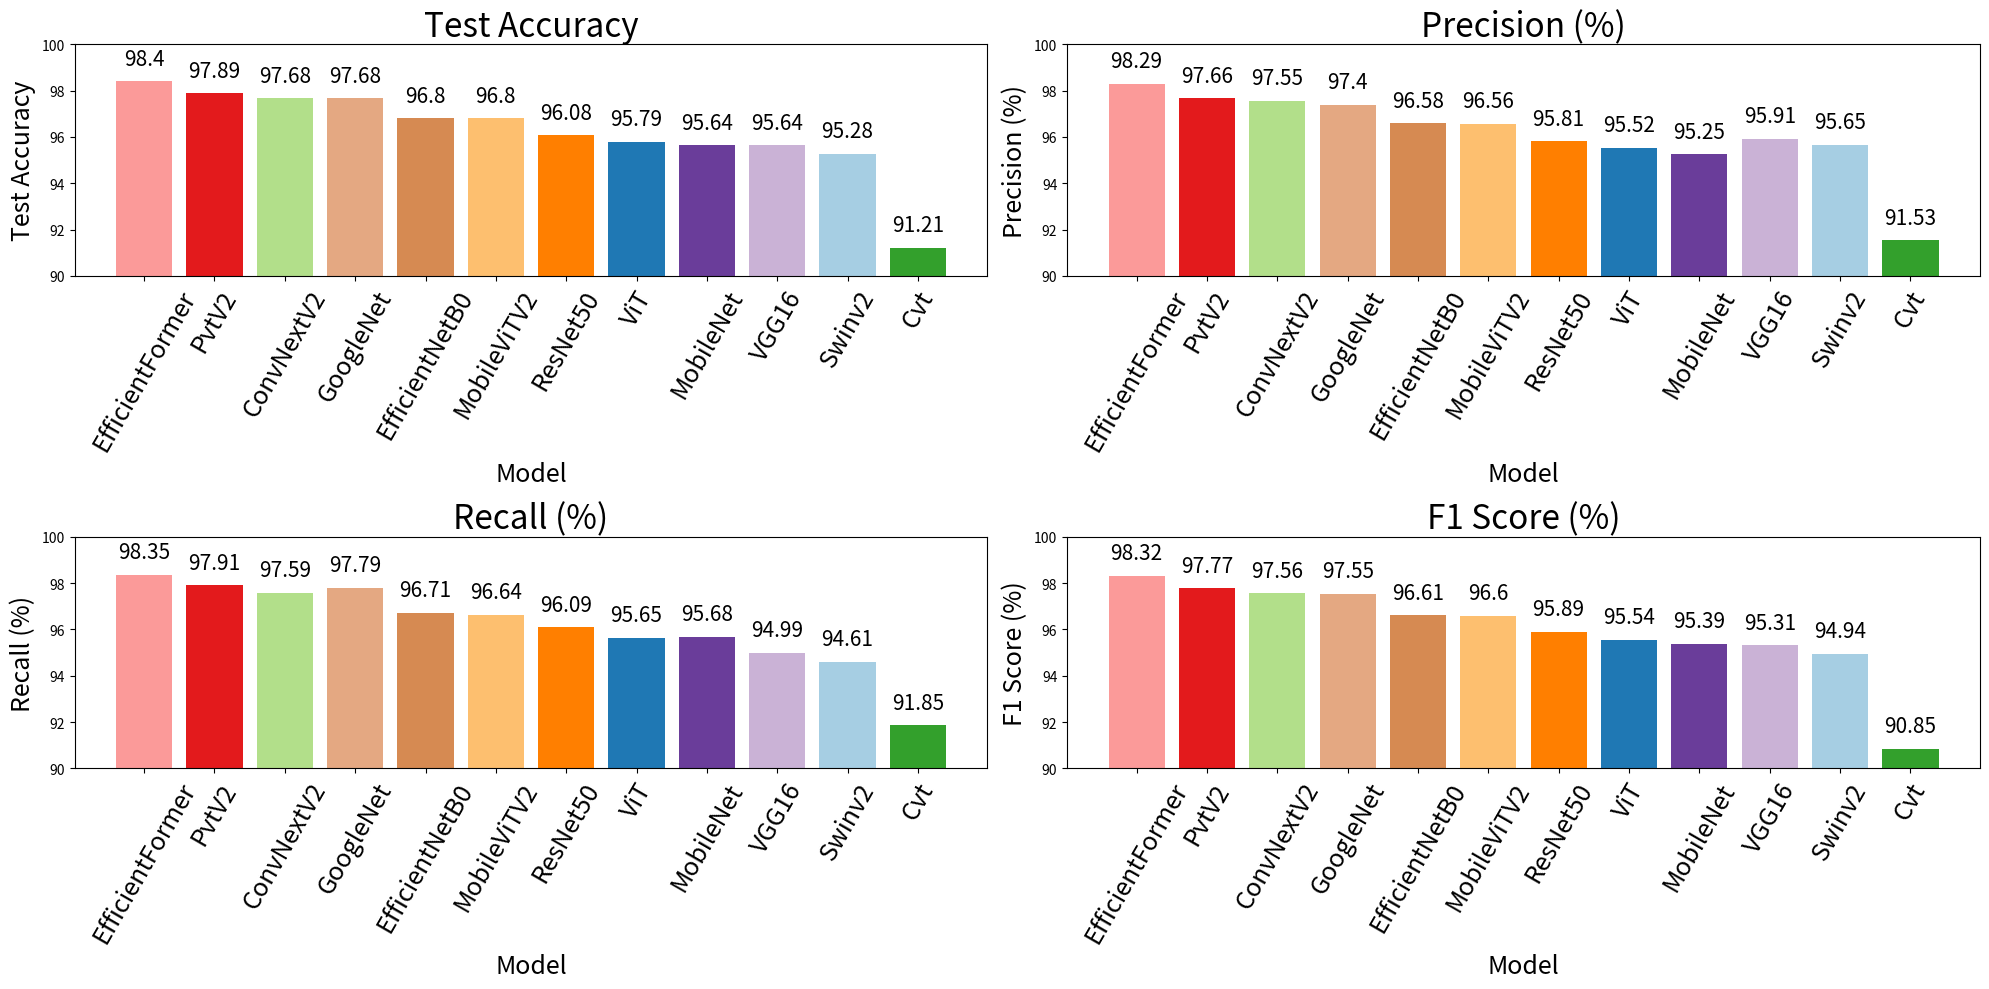

The matplotlib source for this figure:
import matplotlib.pyplot as plt
import pandas as pd

# New data provided
data = {
    'Model': [
        'Swinv2', 'ViT', 'ConvNextV2', 
        'Cvt', 'EfficientFormer', 'PvtV2', 
        'MobileViTV2', 'ResNet50', 'VGG16', 
        'MobileNet', 'GoogleNet', 'EfficientNetB0'
    ],
    'Test Accuracy': [
        95.2796, 95.7879, 97.6761, 91.2128, 98.4023, 97.8940, 
        96.8046, 96.0784, 95.6427, 95.6427, 97.6761, 96.8046
    ],
    'Precision': [
        0.9565, 0.9552, 0.9755, 0.9153, 0.9829, 0.9766, 
        0.9656, 0.9581, 0.9591, 0.9525, 0.9740, 0.9658
    ],
    'Recall': [
        0.9461, 0.9565, 0.9759, 0.9185, 0.9835, 0.9791, 
        0.9664, 0.9609, 0.9499, 0.9568, 0.9779, 0.9671
    ],
    'F1 Score': [
        0.9494, 0.9554, 0.9756, 0.9085, 0.9832, 0.9777, 
        0.9660, 0.9589, 0.9531, 0.9539, 0.9755, 0.9661
    ]
}

# Create DataFrame
df = pd.DataFrame(data)

# Sort by Test Accuracy in decreasing order
df_sorted = df.sort_values(by='Test Accuracy', ascending=False)

# Convert Precision, Recall, and F1 Score into percentile values (0-100)
df_sorted['Precision (%)'] = df_sorted['Precision'] * 100
df_sorted['Recall (%)'] = df_sorted['Recall'] * 100
df_sorted['F1 Score (%)'] = df_sorted['F1 Score'] * 100

# Define new metrics list for percentile values
percentile_metrics = ['Test Accuracy', 'Precision (%)', 'Recall (%)', 'F1 Score (%)']

# Color assignments for each model
color_map = {
    'VGG16': '#cab2d6',
    'MobileNet': '#6a3d9a',
    'EfficientNetB0': '#d68a52',
    'EfficientFormer': '#fb9a99',
    'GoogleNet': '#e4a882',
    'ConvNextV2': '#b2df8a',
    'ResNet50': '#ff7f00',
    'PvtV2': '#e31a1c',
    'MobileViTV2': '#fdbf6f',
    'ViT': '#1f78b4',
    'Cvt': '#33a02c',
    'Swinv2': '#a6cee3'
}

# Plot each metric in a 2x2 subplot with specific colors for each model
fig, axes = plt.subplots(2, 2, figsize=(20, 10))

ylim = (90, 100)

for i, metric in enumerate(percentile_metrics):
    ax = axes[i//2, i%2]
    bars = ax.bar(df_sorted['Model'], df_sorted[metric], color=[color_map[model] for model in df_sorted['Model']])
    ax.set_title(metric, fontsize=24)
    ax.set_xlabel('Model', fontsize=18)
    ax.set_ylabel(metric, fontsize=18)
    ax.set_ylim(ylim)
    ax.set_xticklabels(df_sorted['Model'], rotation=60, fontsize=18)
    ax.grid(False)  # Turn off grid lines
    # Add values on top of bars
    for bar in bars:
        yval = bar.get_height()
        ax.text(bar.get_x() + bar.get_width()/2, yval + 0.5, round(yval, 2), ha='center', va='bottom', fontsize=15, clip_on=False)

plt.tight_layout()

# Save plots with values on top of bars and without grid lines
png_file_path = 'model_performance_metrics_v6.png'
svg_file_path = 'model_performance_metrics_v6.svg'
plt.savefig(png_file_path, format='png', dpi=300)
plt.savefig(svg_file_path, format='svg', dpi=300)

# Show plot
plt.show()
